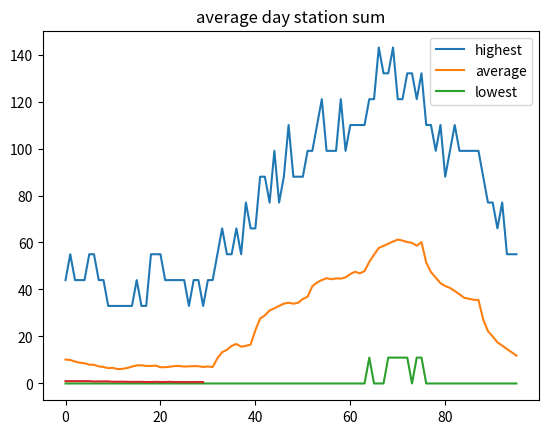

Write the Python code that produced this figure.
"""
Cars have to stay at a charging point until they're fully charged.
This causes a discontinuity, 
because new cars arriving might already find all charging points occupied.
If it weren't for that, this situation could potentially be modelled 
elegantly using probability generating functions:
https://www.youtube.com/watch?v=FuJq8Td-rxc&list=PL0SSkmc4r_BY-3yXxYM75h1pJTxgJgisI
"""

#%%
import numpy as np
import matplotlib.pyplot as plt

#
# GIVENS
#

days = 365
nrChargingPoints = 20
powerPerStation = 11 #kW

# T1
# time -> prob
probOneCarAppears = {
    0: 0.0094,
    1: 0.0094,
    2: 0.0094,
    3: 0.0094,
    4: 0.0094,
    5: 0.0094,
    6: 0.0094,
    7: 0.0094,
    8: 0.0283,
    9: 0.0283,
    10: 0.0566,
    11: 0.0566,
    12: 0.0566,
    13: 0.0755,
    14: 0.0755,
    15: 0.0755,
    16: 0.1038,
    17: 0.1038,
    18: 0.1038,
    19: 0.0472,
    20: 0.0472,
    21: 0.0472,
    22: 0.0094,
    23: 0.0094,
}

#  T1: Charging demand probabilities
# km -> prob
probDemand = {
    0: 0.3431,
    5: 0.0490,
    10: 0.0980,
    20: 0.1176,
    30: 0.0882,
    50: 0.1176,
    100: 0.1078,
    200: 0.0490,
    300: 0.0294,
}


def simulation(probOneCarAppears, probDemand, days = 365, nrChargingPoints = 20, powerPerStation = 11, ):

    #
    # DERIVED DATA
    #

    probOneCarAppearsQuartHourly = {
        t: probOneCarAppears[np.floor(t / 4)] for t in range(24*4)
    }

    times = probOneCarAppearsQuartHourly.keys()

    #
    # UTILS
    #


    def distToCumlDist(dist):
        cumDist = {}
        cumProb = 0
        for val, prob in dist.items():
            cumProb += prob
            cumDist[val] = cumProb
        return cumDist

    def drawFromDist(dist):
        cumDist = distToCumlDist(dist)
        draw = np.random.rand()
        for val, cumProb in cumDist.items():
            if draw < cumProb:
                return val
        return val

    class Car:
        def __init__(self):
            # 18kWh per 100kms
            #   [kWh]     [km]                      [kWh] [km]
            self.demand = drawFromDist(probDemand) * 18 / 100

        def charge(self, time, power):
            maxCharge = time * power  # kWh
            if maxCharge > self.demand:
                self.demand = 0
                return maxCharge - self.demand
            else:
                self.demand -= maxCharge
                return maxCharge

        def isDone(self):
            return self.demand <= 0


    chargingPoints = {nr: None for nr in range(nrChargingPoints)}

    # kWh
    demandsKwh = np.zeros((nrChargingPoints, days, len(times)))


    for day in range(days):
        for time in times:
            for chargingPoint in range(nrChargingPoints):
                
                # phase 1: car already there, or potentially new car arrives
                car = chargingPoints[chargingPoint]
                if car is None:
                    if np.random.rand() < probOneCarAppearsQuartHourly[time]:
                        car = Car()
                if car is None:
                    continue

                # phase 2: car takes free spot
                chargingPoints[chargingPoint] = car

                # phase 3: car charges
                chargedKwh = car.charge(0.25, powerPerStation)
                demandsKwh[chargingPoint, day, time] = chargedKwh

                # phase 4: if car is done charging, it leaves the spot
                if car.isDone():
                    chargingPoints[chargingPoint] = None



    stationSumDemandsKwh = np.sum(demandsKwh, axis=0)
    # Total energy consumed in kWh
    totalEnergyConsumedKwh = np.sum(demandsKwh)
    # The theoretical maximum power demand
    theoreticalMaxDemandKw = nrChargingPoints * powerPerStation
    # The actual maximum power demand (= the maximum sum of all chargepoints power demands at a given 15-minute interval)
    actualMaxDemandKw = np.max(stationSumDemandsKwh) / 0.25
    # The ratio of actual to maximum power demand ("concurrency factor")
    concurrencyFactor = actualMaxDemandKw / theoreticalMaxDemandKw


    return {
        "demandsKwh": demandsKwh, 
        "totalEnergyConsumed": totalEnergyConsumedKwh,
        "theoreticalMaxDemand": theoreticalMaxDemandKw,
        "actualMaxDemand": actualMaxDemandKw,
        "concurrencyFactor": concurrencyFactor
    }


results = simulation(probOneCarAppears, probDemand, days, nrChargingPoints, powerPerStation)




stationSumDemandsKw = np.sum(results["demandsKwh"], axis=0) / 0.25
highestStationSumDemandKw = np.max(stationSumDemandsKw, axis=0)
averageStationSumDemandKw = np.mean(stationSumDemandsKw, axis=0)
lowestStationSumDemandKw = np.min(stationSumDemandsKw, axis=0)
plt.plot(highestStationSumDemandKw, label="highest")
plt.plot(averageStationSumDemandKw, label="average")
plt.plot(lowestStationSumDemandKw, label="lowest")
plt.title("average day station sum")
plt.legend()

#%%

# Bonus
# Run the program from task 1 for between 1 and 30 chargepoints. How does theconcurrency factor behave?
concurrencyFactors = []
for nrChargePoints in range(1, 31):
    results = simulation(probOneCarAppears, probDemand, days, nrChargePoints, powerPerStation)
    concurrencyFactors.append(results["concurrencyFactor"])

plt.plot(concurrencyFactors)

# If you consider the impact of DST vs. mapping the hours to the 15 minute ticks.
# If you seed the probabilities vs. using random() for random-but-deterministic
# results.






# %%
